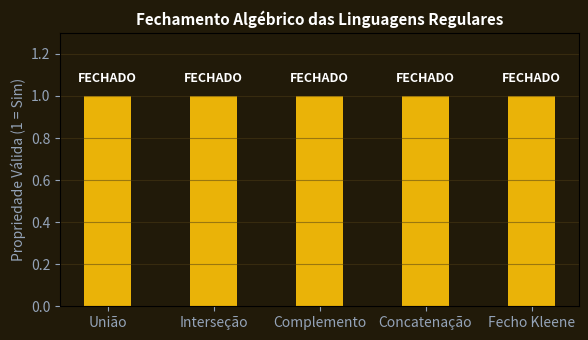

This figure's Python source:
import numpy as np
import matplotlib.pyplot as plt

operacoes = ['União', 'Interseção', 'Complemento', 'Concatenação', 'Fecho Kleene']
fechamento = [1, 1, 1, 1, 1]
fig, ax = plt.subplots(figsize=(6, 3.5), facecolor='#211a09')
ax.set_facecolor('#211a09')
bars = ax.bar(operacoes, fechamento, color='#eab308', width=0.45)
ax.set_ylim(0, 1.3)
ax.set_title('Fechamento Algébrico das Linguagens Regulares', color='#ffffff', fontsize=11, fontweight='bold')
ax.set_ylabel('Propriedade Válida (1 = Sim)', color='#94a3b8')
ax.tick_params(colors='#94a3b8')
ax.grid(axis='y', color='#4d3d15', alpha=0.5)
for bar in bars:
    ax.text(bar.get_x() + bar.get_width()/2.0, 1.05, 'FECHADO', ha='center', va='bottom', color='#ffffff', fontweight='bold', fontsize=9)
plt.tight_layout()
plt.savefig('grafico_resolucao.png', dpi=120)
plt.close()
